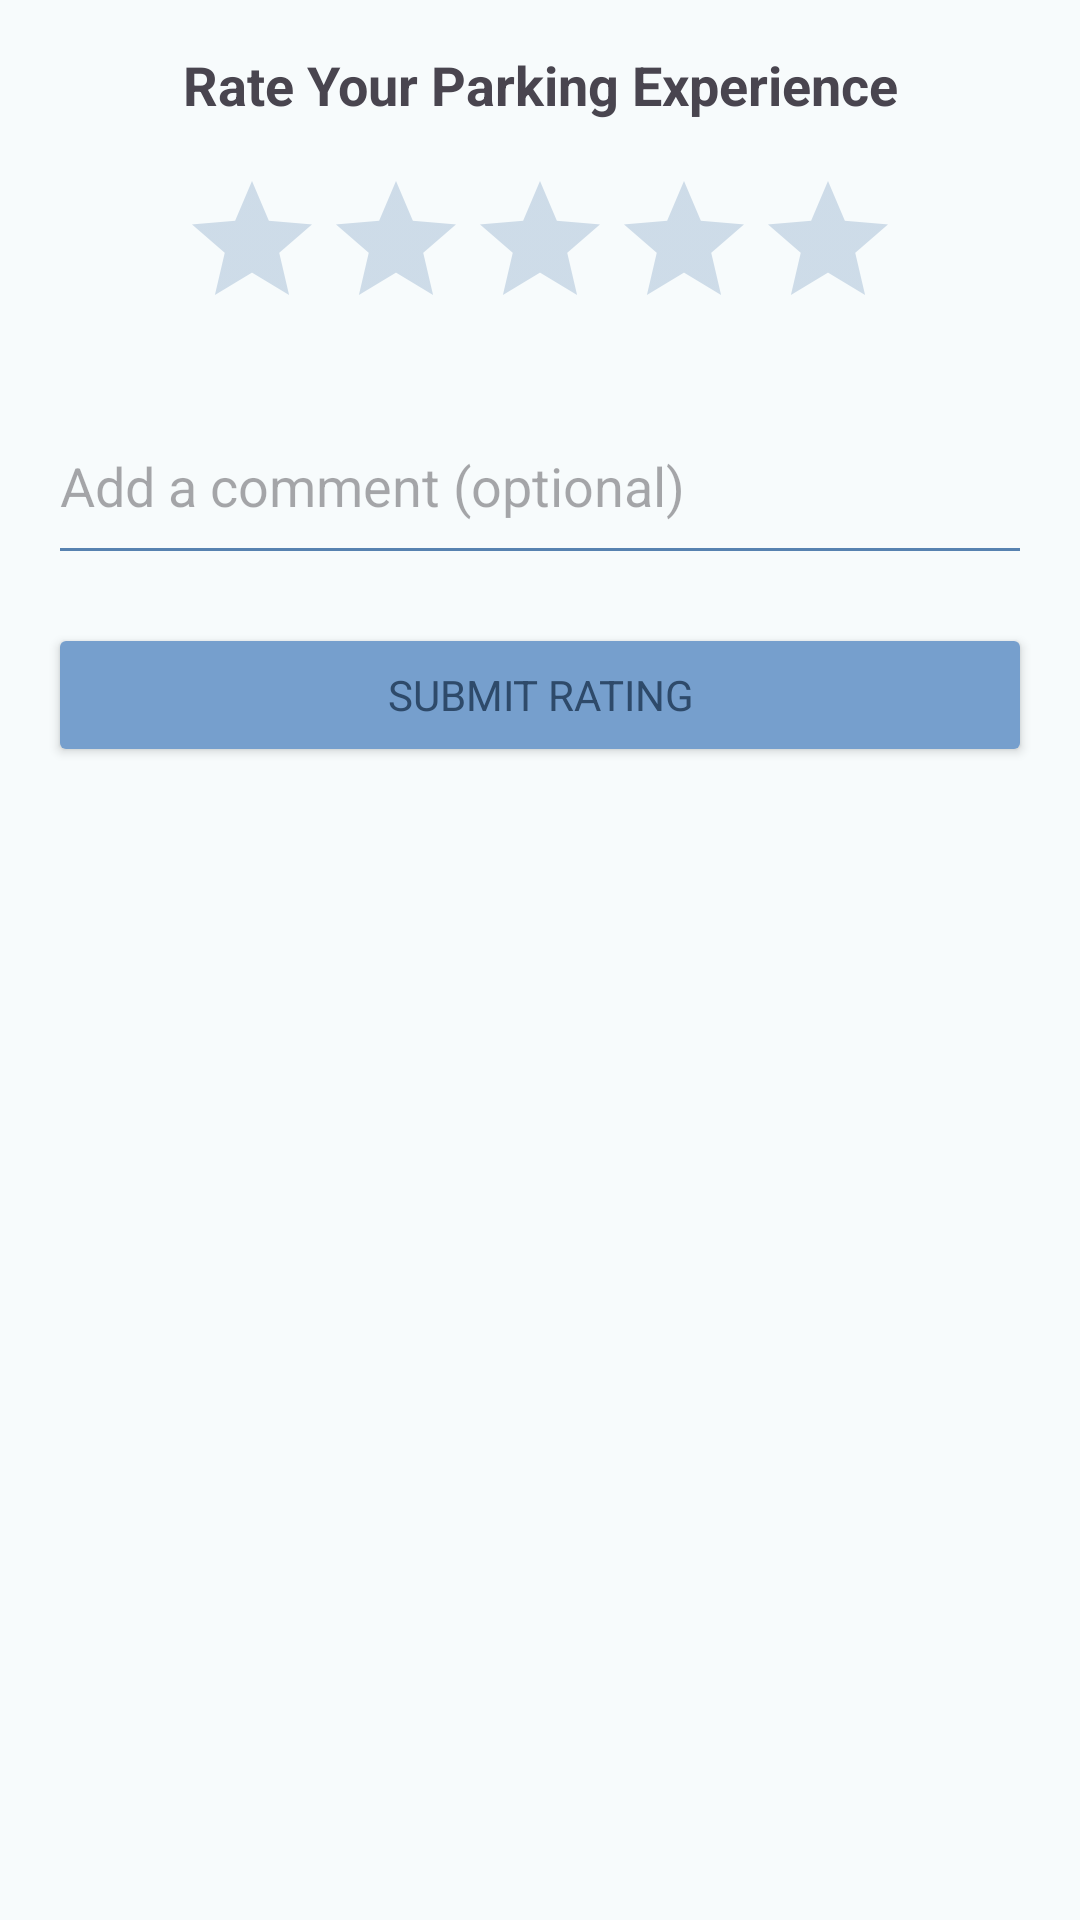

Layout XML and referenced resources for this Android screen:
<!-- AndroidManifest.xml: application theme Theme.V1 -->
<!-- res/layout/dialog_rating.xml -->
<?xml version="1.0" encoding="utf-8"?>
<LinearLayout xmlns:android="http://schemas.android.com/apk/res/android"
    android:layout_width="match_parent"
    android:layout_height="wrap_content"
    android:orientation="vertical"
    android:padding="16dp">

    <TextView
        android:layout_width="match_parent"
        android:layout_height="wrap_content"
        android:text="Rate Your Parking Experience"
        android:textSize="18sp"
        android:textStyle="bold"
        android:gravity="center"
        android:layout_marginBottom="16dp"/>

    <RatingBar
        android:id="@+id/ratingBar"
        android:layout_width="wrap_content"
        android:layout_height="wrap_content"
        android:layout_gravity="center_horizontal"
        android:numStars="5"
        android:stepSize="0.5"
        android:layout_marginBottom="16dp"/>

    <EditText
        android:id="@+id/etComment"
        android:layout_width="match_parent"
        android:layout_height="wrap_content"
        android:hint="Add a comment (optional)"
        android:minLines="2"
        android:maxLines="4"
        android:inputType="textMultiLine"
        android:layout_marginBottom="16dp"/>

    <Button
        android:id="@+id/btnSubmitRating"
        android:layout_width="match_parent"
        android:layout_height="wrap_content"
        android:text="Submit Rating"
        android:backgroundTint="@color/primary"/>

</LinearLayout>
<!-- resources referenced by this layout -->
<resources>
  <color name="primary">#769FCD</color>
  <style name="Theme.V1" parent="Base.Theme.V1" />
  <style name="Base.Theme.V1" parent="Theme.Material3.DayNight.NoActionBar">
          
          <item name="colorPrimary">@color/primary</item>
          <item name="colorPrimaryDark">@color/primary_dark</item>
          <item name="colorAccent">@color/accent</item>
          <item name="android:windowBackground">@color/background_light</item>
          <item name="android:textColorPrimary">@color/text_primary</item>
          <item name="android:textColorSecondary">@color/text_secondary</item>
          <item name="android:fontFamily">sans-serif</item>
          <item name="android:statusBarColor">@color/primary</item>
          <item name="android:windowContentOverlay">@null</item>
          <item name="materialButtonStyle">@style/AppButton</item>
          <item name="android:navigationBarColor">@color/primary</item>
          <item name="elevationOverlayEnabled">false</item>
      </style>
  <color name="primary_dark">#5782B0</color>
  <color name="accent">#769FCD</color>
  <color name="background_light">#F7FBFC</color>
  <color name="text_primary">#2E4A6A</color>
  <color name="text_secondary">#5782B0</color>
  <style name="AppButton" parent="Widget.MaterialComponents.Button">
          <item name="android:textColor">@color/white</item>
          <item name="backgroundTint">@color/primary</item>
          <item name="cornerRadius">8dp</item>
          <item name="android:paddingStart">16dp</item>
          <item name="android:paddingEnd">16dp</item>
          <item name="android:paddingTop">8dp</item>
          <item name="android:paddingBottom">8dp</item>
          <item name="android:textAllCaps">false</item>
          <item name="android:fontFamily">sans-serif-medium</item>
          <item name="android:letterSpacing">0.0</item>
          <item name="android:elevation">2dp</item>
          <item name="android:textSize">14sp</item>
          <item name="android:minHeight">48dp</item>
          <item name="strokeWidth">0dp</item>
          <item name="rippleColor">@color/primary_dark</item>
      </style>
  <color name="white">#FFFFFF</color>
</resources>
